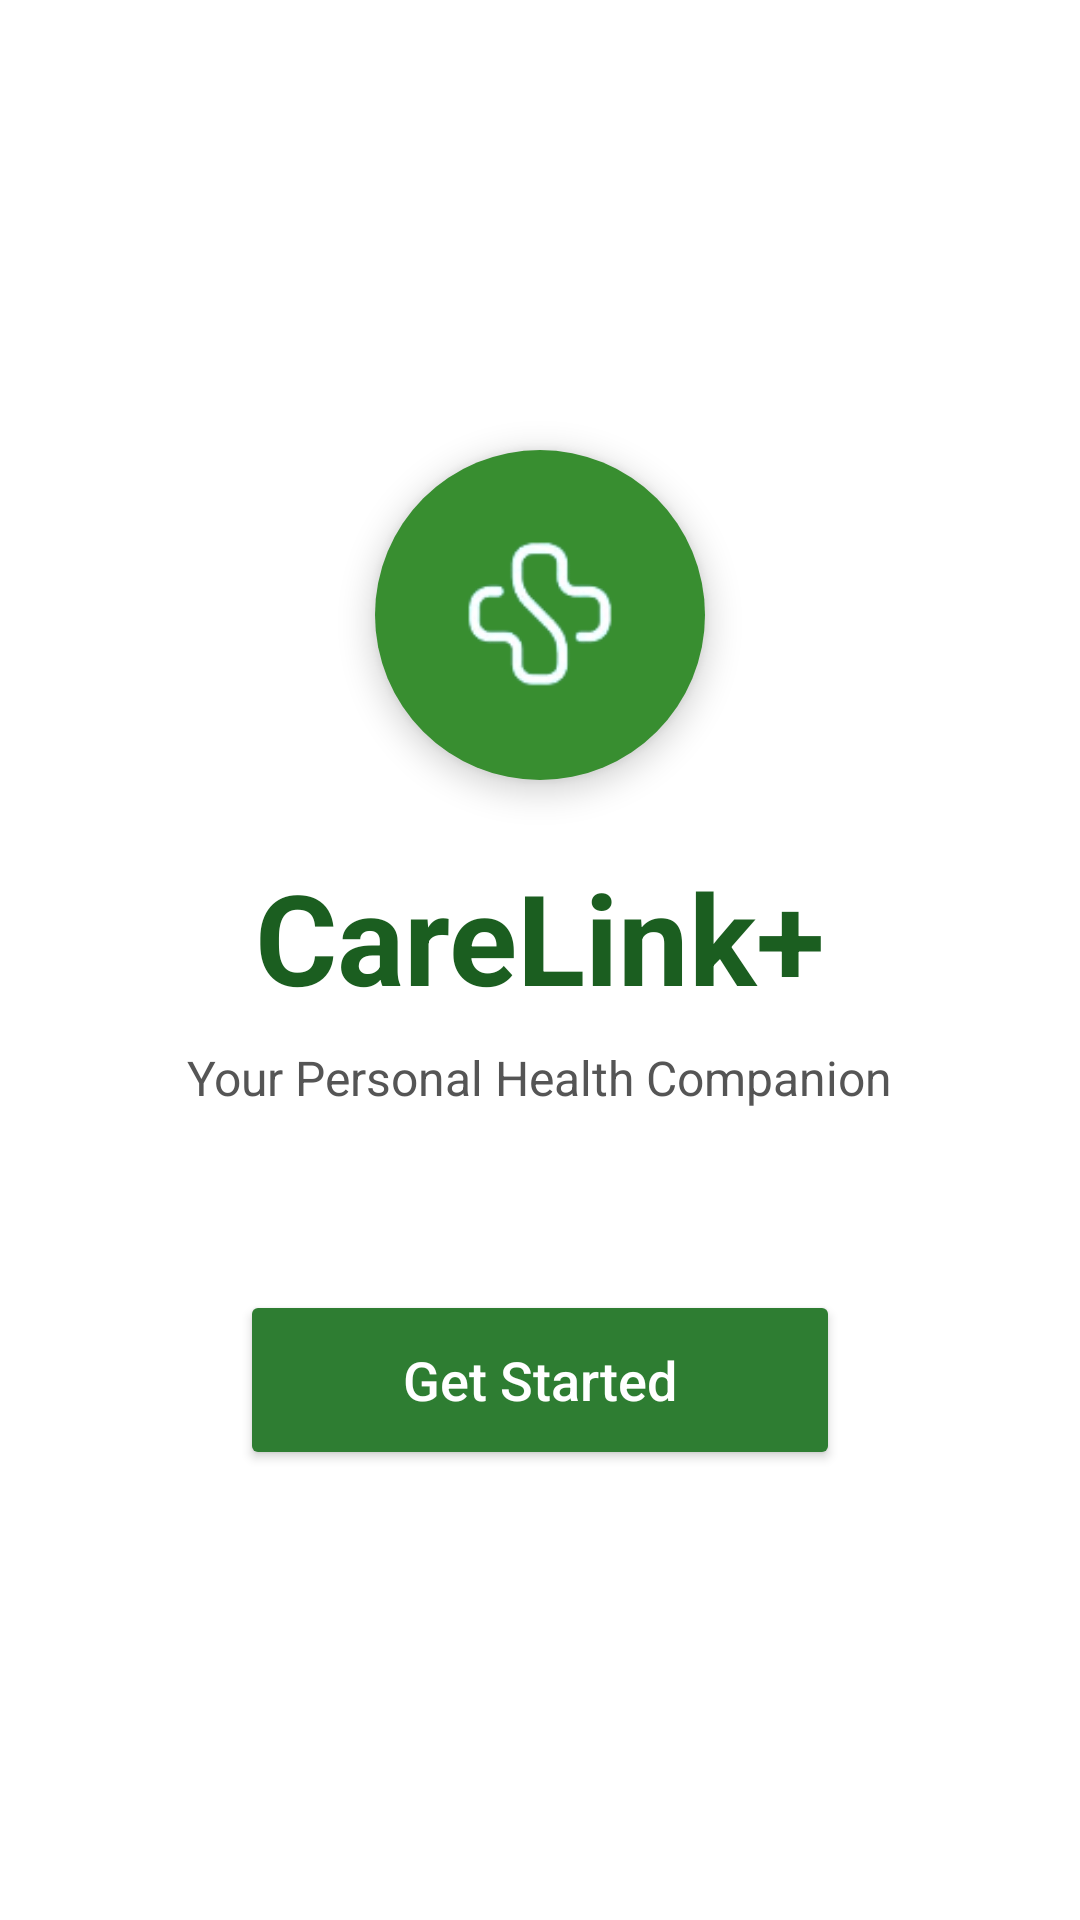

Android layout source for this screen:
<!-- AndroidManifest.xml: application theme Theme.CareLink -->
<!-- res/layout/activity_intro.xml -->
<?xml version="1.0" encoding="utf-8"?>
<androidx.constraintlayout.widget.ConstraintLayout
    xmlns:android="http://schemas.android.com/apk/res/android"
    xmlns:app="http://schemas.android.com/apk/res-auto"
    xmlns:tools="http://schemas.android.com/tools"
    android:id="@+id/main"
    android:layout_width="match_parent"
    android:layout_height="match_parent"
    android:background="@android:color/white"
    android:padding="32dp"
    tools:context=".IntroActivity">

    
    <ImageView
        android:id="@+id/icon"
        android:layout_width="110dp"
        android:layout_height="110dp"
        android:src="@drawable/intro_logo"
        android:background="@drawable/circle_green_112"
        android:elevation="6dp"
        android:padding="16dp"
        app:layout_constraintTop_toTopOf="parent"
        app:layout_constraintBottom_toTopOf="@id/title"
        app:layout_constraintStart_toStartOf="parent"
        app:layout_constraintEnd_toEndOf="parent"
        app:layout_constraintVertical_chainStyle="packed" />

    
    <TextView
        android:id="@+id/title"
        android:layout_width="wrap_content"
        android:layout_height="wrap_content"
        android:text="CareLink+"
        android:textColor="#1B5E20"
        android:textSize="42sp"
        android:textStyle="bold"
        android:layout_marginTop="24dp"
        app:layout_constraintTop_toBottomOf="@id/icon"
        app:layout_constraintBottom_toTopOf="@id/subtitle"
        app:layout_constraintStart_toStartOf="parent"
        app:layout_constraintEnd_toEndOf="parent" />

    
    <TextView
        android:id="@+id/subtitle"
        android:layout_width="wrap_content"
        android:layout_height="wrap_content"
        android:text="Your Personal Health Companion"
        android:textColor="#555555"
        android:textSize="16sp"
        android:layout_marginTop="8dp"
        app:layout_constraintTop_toBottomOf="@id/title"
        app:layout_constraintBottom_toTopOf="@id/btnStart"
        app:layout_constraintStart_toStartOf="parent"
        app:layout_constraintEnd_toEndOf="parent" />

    
    <Button
        android:id="@+id/btnStart"
        android:layout_width="200dp"
        android:layout_height="60dp"
        android:text="Get Started"
        android:textAllCaps="false"
        android:textSize="18sp"
        android:textColor="@android:color/white"
        android:layout_marginTop="60dp"
        android:backgroundTint="#2E7D32"
        android:elevation="4dp"
        app:cornerRadius="18dp"
        app:layout_constraintTop_toBottomOf="@id/subtitle"
        app:layout_constraintBottom_toBottomOf="parent"
        app:layout_constraintStart_toStartOf="parent"
        app:layout_constraintEnd_toEndOf="parent" />

</androidx.constraintlayout.widget.ConstraintLayout>
<!-- resources referenced by this layout -->
<resources>
  <!-- drawable circle_green_112 (drawable) -->
  <shape xmlns:android="http://schemas.android.com/apk/res/android"
      android:shape="oval">
      <solid android:color="#388E30"/>   
      <size
          android:width="112dp"
          android:height="112dp"/>
  </shape>
  <!-- drawable intro_logo: png bitmap (drawable, 6224 bytes) -->
  <style name="Theme.CareLink" parent="Base.Theme.CareLink" />
  <style name="Base.Theme.CareLink" parent="Theme.Material3.DayNight.NoActionBar">
          <item name="android:statusBarColor">@color/green</item>
          <item name="android:windowLightStatusBar">false</item>
      </style>
  <color name="green">#4CAF50</color>
</resources>
